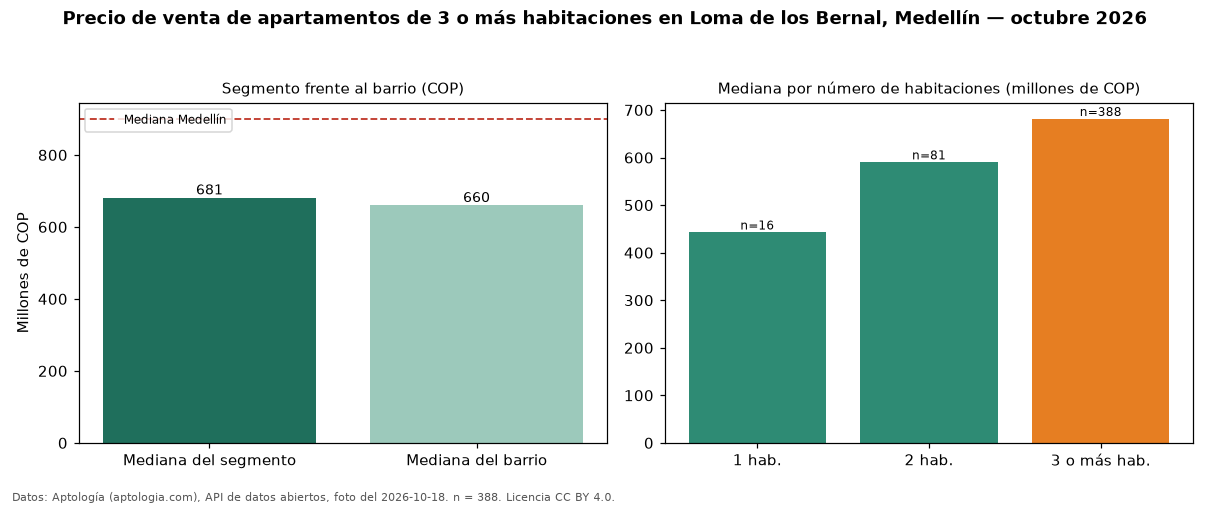

The file beside this chart, header and first rows:
seccion, metrica, valor_cop, n
precio, mediana, 681250000, 388
habitaciones, 1, 442500000, 16
habitaciones, 2, 590000000, 81
habitaciones, 3+, 681250000, 388
barrio, mediana_barrio_todos_los_tamanos, 660000000, 486
ciudad, mediana_ciudad, 900000000, 
fuente, fecha_foto, 2026-10-18, 
fuente, atribucion, https://www.aptologia.com/venta/medellin…, 
